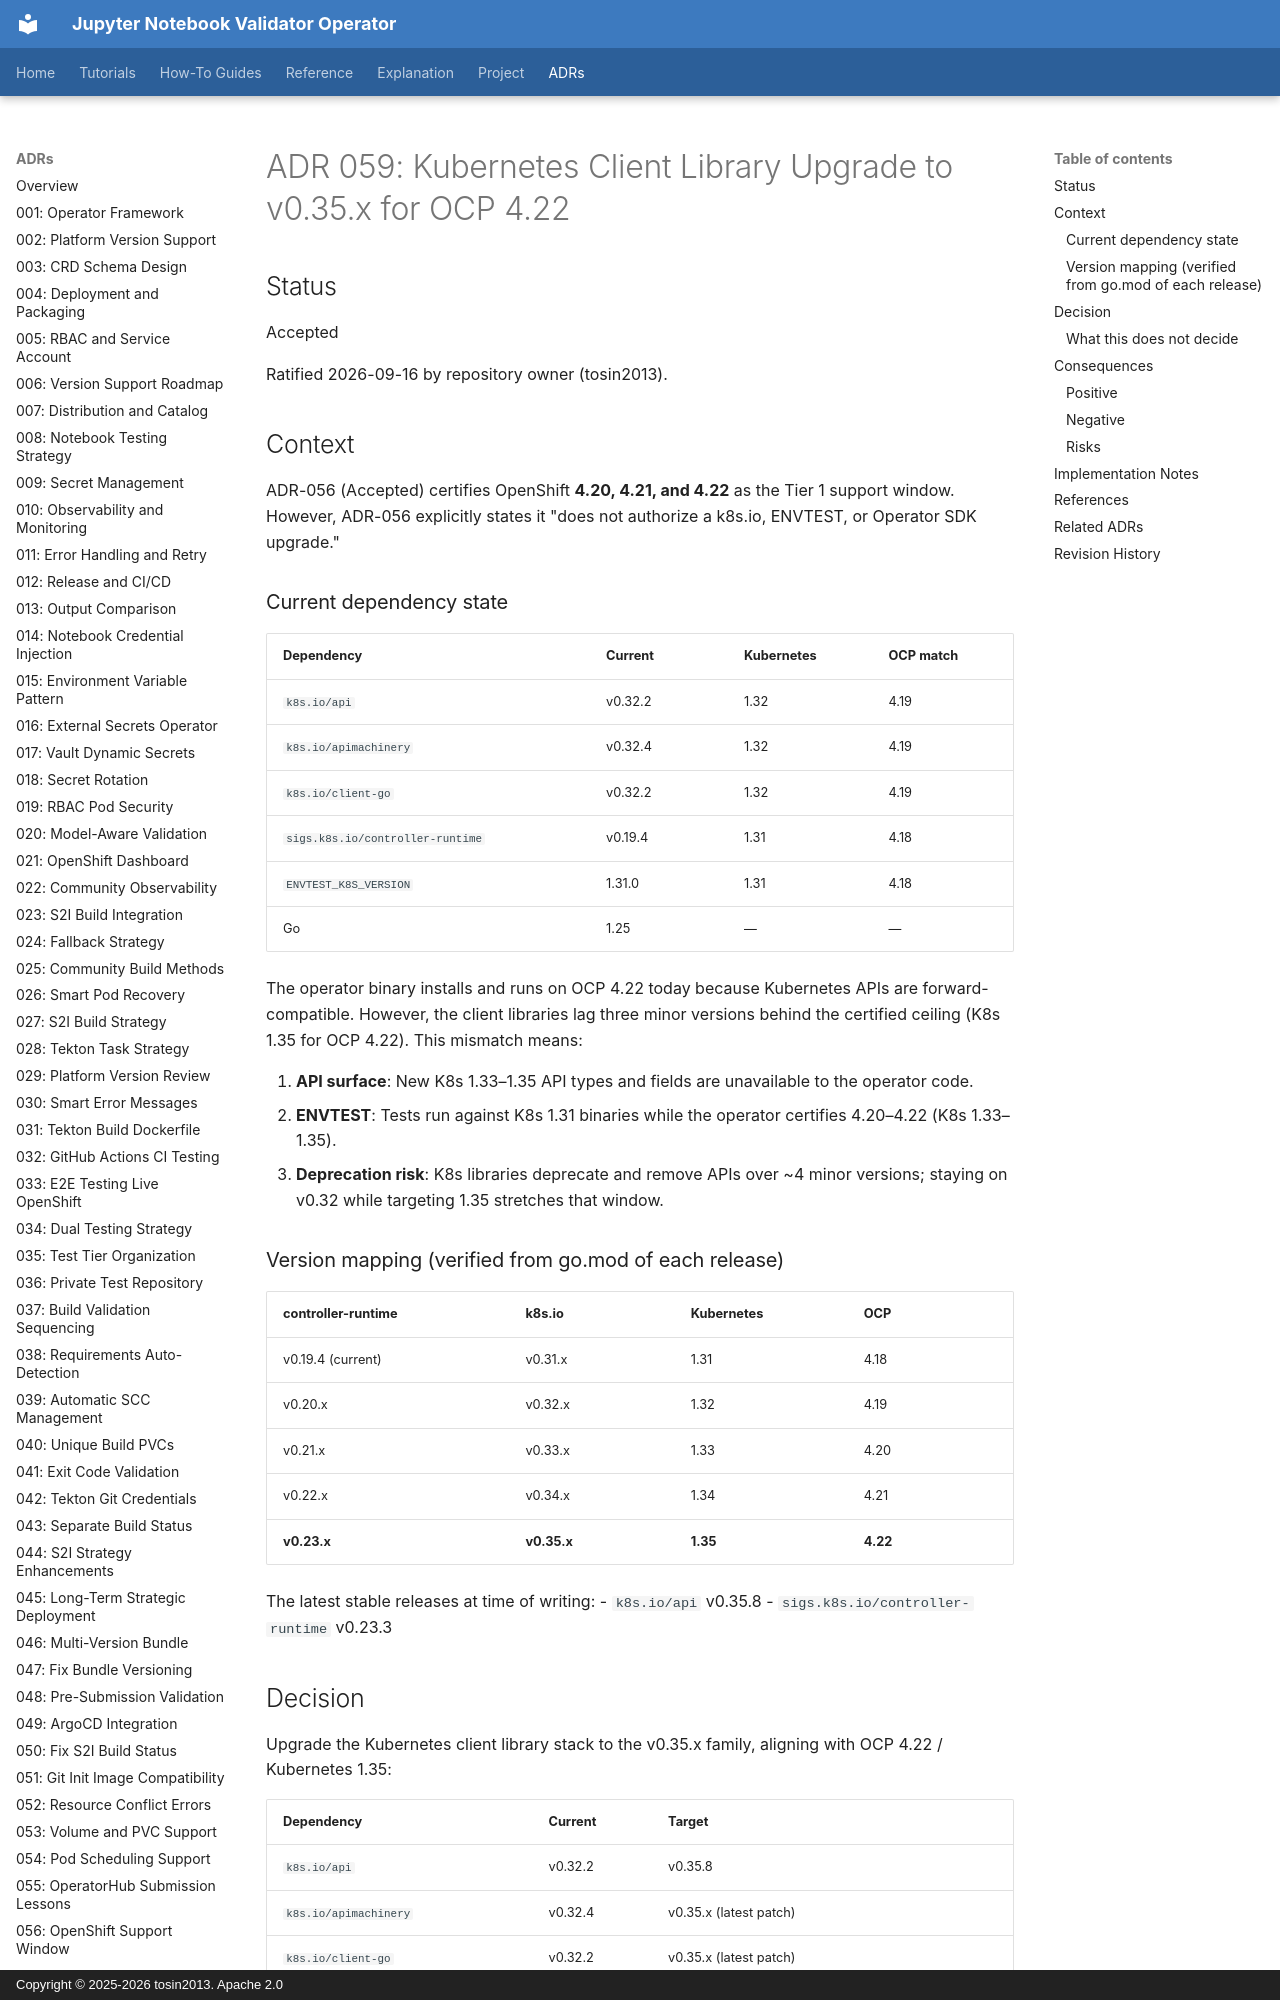

repository: tosin2013/jupyter-notebook-validator-operator · page: adrs/059-k8s-client-library-upgrade-v0.35/index.html · generator: mkdocs · copyright: Copyright © 2025-2026 tosin2013. Apache 2.0

# ADR 059: Kubernetes Client Library Upgrade to v0.35.x for OCP 4.22

## Status
Accepted

Ratified 2026-09-16 by repository owner (tosin2013).

## Context

ADR-056 (Accepted) certifies OpenShift **4.20, 4.21, and 4.22** as the Tier 1 support window. However, ADR-056 explicitly states it "does not authorize a k8s.io, ENVTEST, or Operator SDK upgrade."

### Current dependency state

| Dependency | Current | Kubernetes | OCP match |
|---|---|---|---|
| `k8s.io/api` | v0.32.2 | 1.32 | 4.19 |
| `k8s.io/apimachinery` | v0.32.4 | 1.32 | 4.19 |
| `k8s.io/client-go` | v0.32.2 | 1.32 | 4.19 |
| `sigs.k8s.io/controller-runtime` | v0.19.4 | 1.31 | 4.18 |
| `ENVTEST_K8S_VERSION` | 1.31.0 | 1.31 | 4.18 |
| Go | 1.25 | — | — |

The operator binary installs and runs on OCP 4.22 today because Kubernetes APIs are forward-compatible. However, the client libraries lag three minor versions behind the certified ceiling (K8s 1.35 for OCP 4.22). This mismatch means:

1. **API surface**: New K8s 1.33–1.35 API types and fields are unavailable to the operator code.
2. **ENVTEST**: Tests run against K8s 1.31 binaries while the operator certifies 4.20–4.22 (K8s 1.33–1.35).
3. **Deprecation risk**: K8s libraries deprecate and remove APIs over ~4 minor versions; staying on v0.32 while targeting 1.35 stretches that window.

### Version mapping (verified from go.mod of each release)

| controller-runtime | k8s.io | Kubernetes | OCP |
|---|---|---|---|
| v0.19.4 (current) | v0.31.x | 1.31 | 4.18 |
| v0.20.x | v0.32.x | 1.32 | 4.19 |
| v0.21.x | v0.33.x | 1.33 | 4.20 |
| v0.22.x | v0.34.x | 1.34 | 4.21 |
| **v0.23.x** | **v0.35.x** | **1.35** | **4.22** |

The latest stable releases at time of writing:
- `k8s.io/api` v0.35.8
- `sigs.k8s.io/controller-runtime` v0.23.3

## Decision

Upgrade the Kubernetes client library stack to the v0.35.x family, aligning with OCP 4.22 / Kubernetes 1.35:

| Dependency | Current | Target |
|---|---|---|
| `k8s.io/api` | v0.32.2 | v0.35.8 |
| `k8s.io/apimachinery` | v0.32.4 | v0.35.x (latest patch) |
| `k8s.io/client-go` | v0.32.2 | v0.35.x (latest patch) |
| `k8s.io/apiextensions-apiserver` | v0.32.1 | v0.35.x (latest patch) |
| `sigs.k8s.io/controller-runtime` | v0.19.4 | v0.23.3 |
| `ENVTEST_K8S_VERSION` | 1.31.0 | 1.35.0 |
| `ENVTEST_VERSION` | release-0.19 | release-0.23 |
| Go | 1.25 | 1.25 (no change unless v0.35.x requires higher) |
